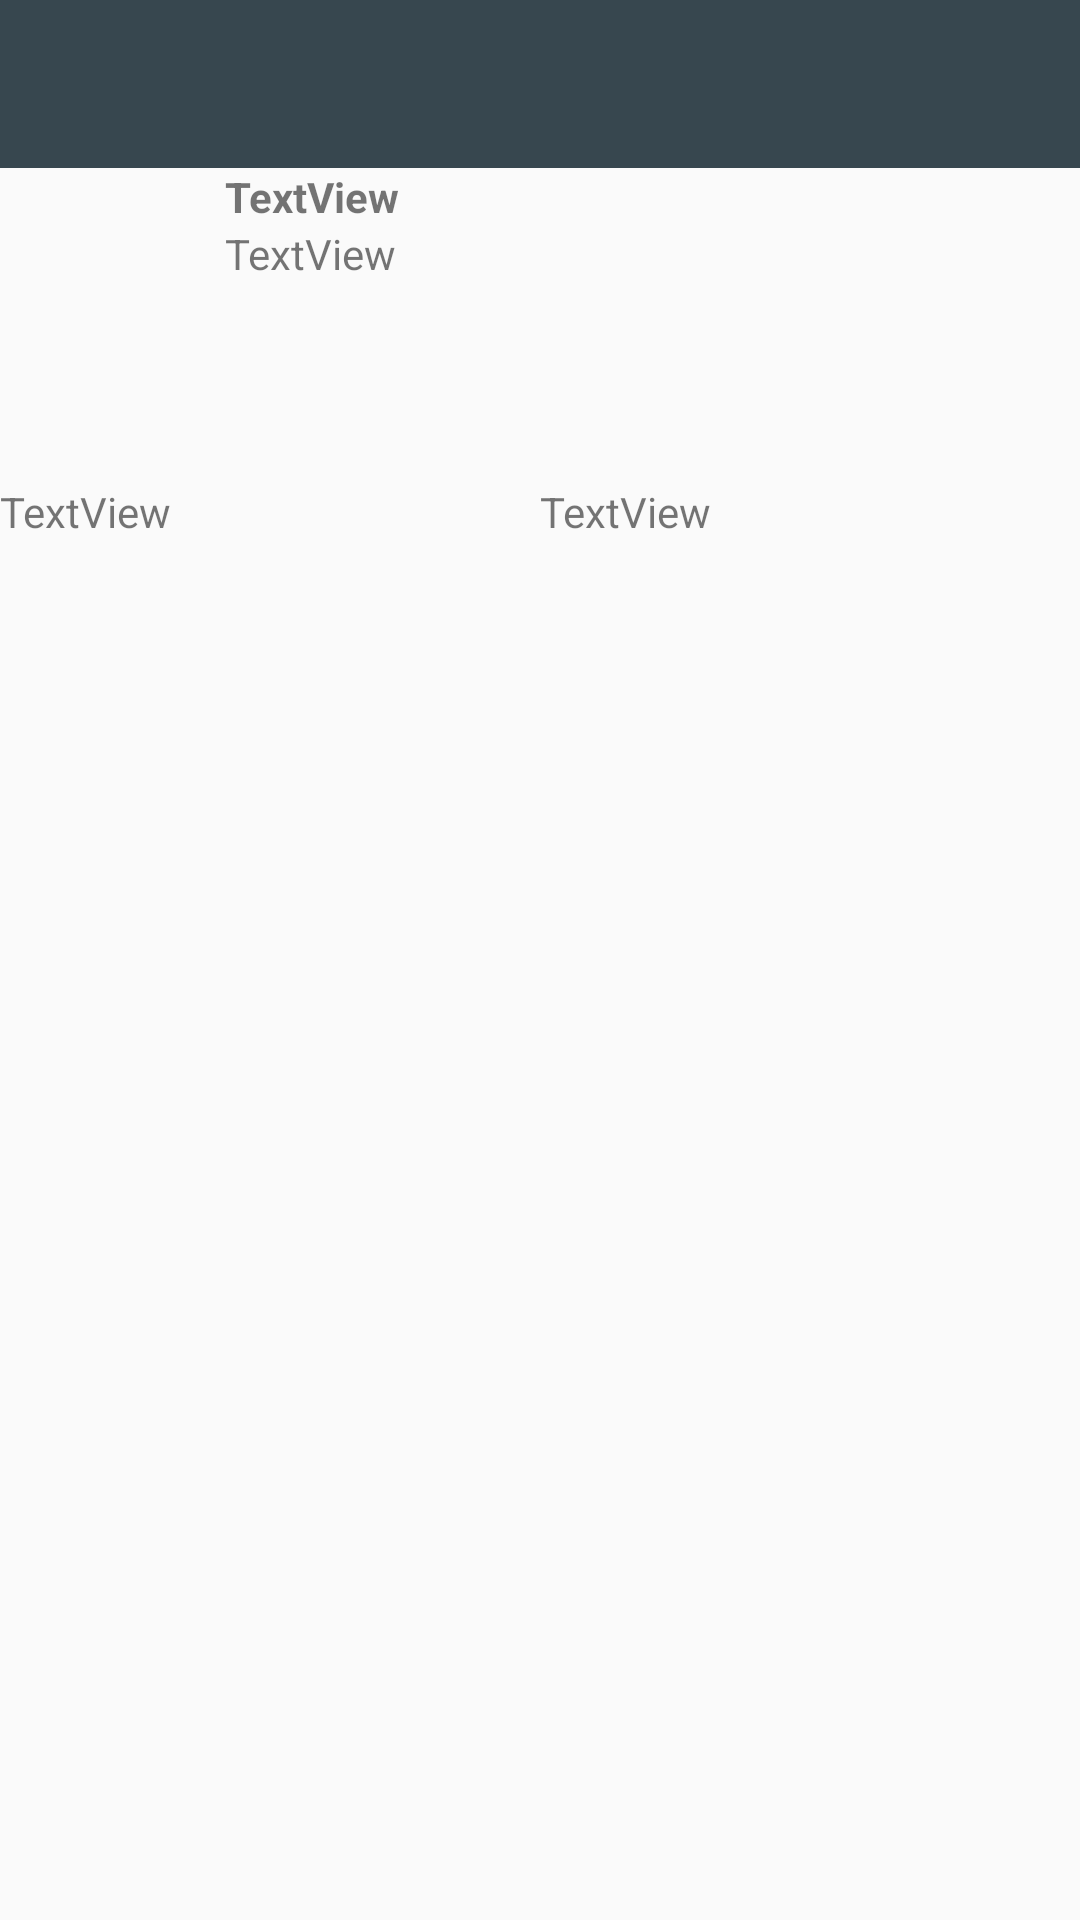

Reconstruct the res/layout file that produces this screen, plus the resources it refers to.
<!-- AndroidManifest.xml: application theme AppTheme -->
<!-- res/layout/activity_profile.xml -->
<?xml version="1.0" encoding="utf-8"?>
<RelativeLayout
    xmlns:android="http://schemas.android.com/apk/res/android"
    xmlns:tools="http://schemas.android.com/tools"
    xmlns:app="http://schemas.android.com/apk/res-auto"
    android:id="@+id/activity_profile"
    android:layout_width="match_parent"
    android:layout_height="match_parent"
    tools:context="com.codepath.apps.mysimpletweets.Activity.ProfileActivity">

    <android.support.v7.widget.Toolbar
        android:id="@+id/profile_toolbar"
        android:minHeight="?attr/actionBarSize"
        android:layout_width="match_parent"
        android:layout_height="wrap_content"
        app:titleTextColor="@android:color/white"
        android:background="@color/material_blue_grey_800">
    </android.support.v7.widget.Toolbar>

    <RelativeLayout
        android:layout_width="match_parent"
        android:layout_height="wrap_content"
        android:layout_below="@+id/profile_toolbar"
        android:id="@+id/rlUserHeader">

        <TextView
            android:text="TextView"
            android:layout_width="wrap_content"
            android:layout_height="wrap_content"
            android:id="@+id/tvUserName"
            android:layout_alignParentTop="true"
            android:layout_toRightOf="@+id/ivProfileImage"
            android:layout_toEndOf="@+id/ivProfileImage"
            android:textStyle="normal|bold"/>

        <ImageView
            android:layout_width="75dp"
            android:layout_height="75dp"
            app:srcCompat="@drawable/ic_launcher"
            android:id="@+id/ivProfileImage"
            android:padding="10dp"
            android:layout_alignParentTop="true"
            android:layout_alignParentLeft="true"
            android:layout_alignParentStart="true"/>

        <TextView
            android:text="TextView"
            android:layout_width="wrap_content"
            android:layout_height="wrap_content"
            android:id="@+id/tvTagline"
            android:layout_below="@+id/tvUserName"
            android:layout_toEndOf="@+id/ivProfileImage"/>

    </RelativeLayout>

    <LinearLayout
        android:orientation="horizontal"
        android:layout_width="match_parent"
        android:layout_height="wrap_content"
        android:id="@+id/llCounts"
        android:layout_below="@id/rlUserHeader"
        android:layout_marginLeft="@dimen/activity_horizontal_margin"
        android:layout_marginTop="30dp">

        <TextView
            android:text="TextView"
            android:layout_width="wrap_content"
            android:layout_height="wrap_content"
            android:id="@+id/tvFollowers"
            android:layout_weight="1"/>

        <TextView
            android:text="TextView"
            android:layout_width="wrap_content"
            android:layout_height="wrap_content"
            android:id="@+id/tvFollowing"
            android:layout_weight="1"/>
    </LinearLayout>

    <FrameLayout
        android:layout_width="match_parent"
        android:layout_height="match_parent"
        android:id="@+id/flContainer"
        android:layout_alignParentBottom="true"
        android:layout_alignParentStart="true"
        android:layout_marginTop="30dp"
        android:layout_below="@+id/llCounts">
    </FrameLayout>
</RelativeLayout>
<!-- resources referenced by this layout -->
<resources>
  <style name="AppTheme" parent="Theme.AppCompat.Light.NoActionBar">
          
      </style>
</resources>
